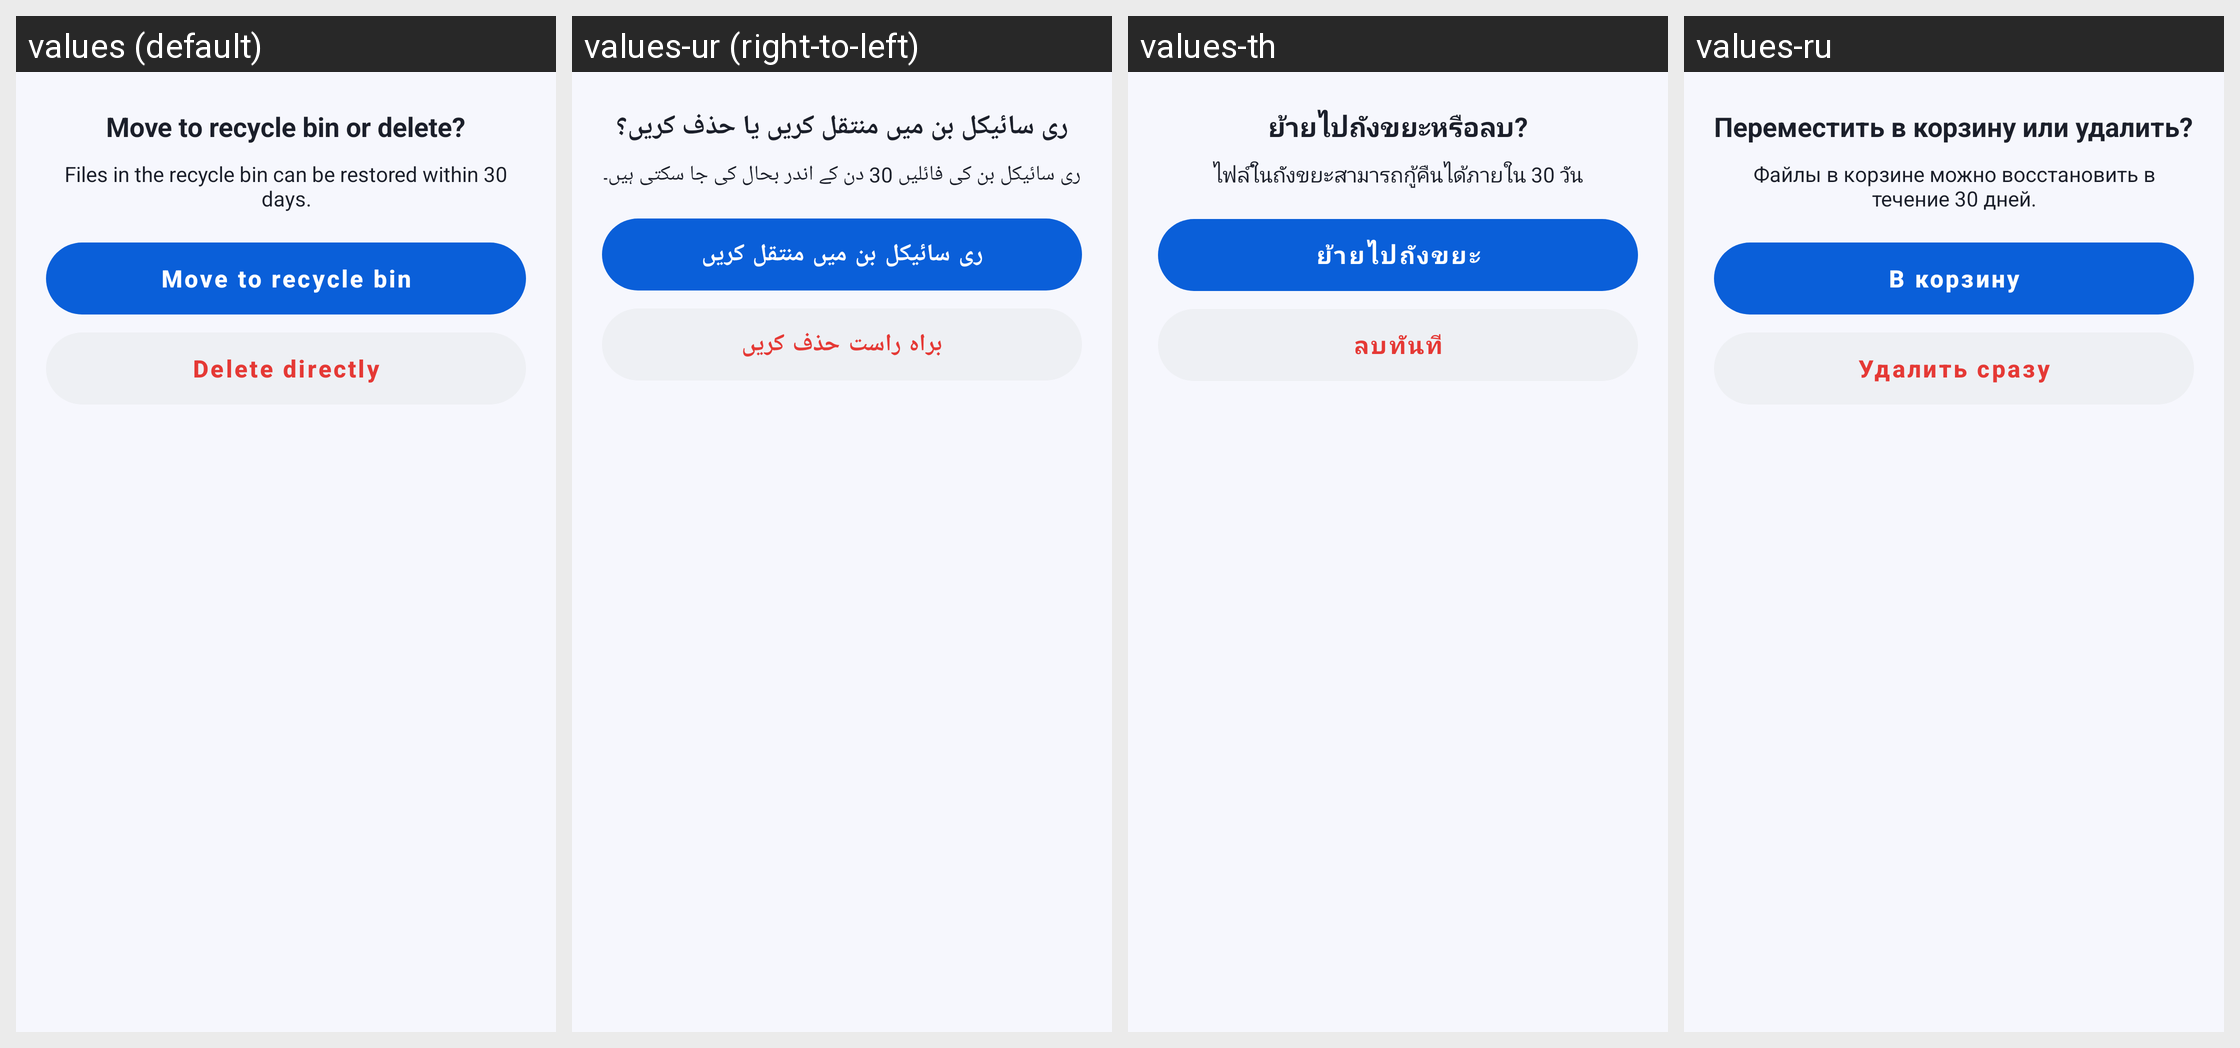

For this localized Android screen grid, give each drawn string resource with its value in every locale shown.
Android screen res/layout/sheet_delete_confirm.xml rendered under 4 locales, left to right: values (default), values-ur (right-to-left), values-th, values-ru. Device: Nexus 5 (rendered at 1080×1920; each locale shown at half size, 540×960, under a caption strip naming it); theme Theme.DocReader.
Other locales in the repository, not shown: values-ar, values-de, values-es, values-fa, values-fr, values-in, values-it, values-ja, values-ko, values-ms, values-pl, values-pt, values-tl, values-tr, values-uk, values-uz, values-vi, values-zh-rCN, values-zh-rTW.
Strings drawn on this screen, with the default value and each locale's value (text and hints the layout hard-codes, and strings that could not be matched under every locale, appear in the picture but are not listed):

recycle_title
  values: Move to recycle bin or delete?
  values-ur: ری سائیکل بن میں منتقل کریں یا حذف کریں؟
  values-th: ย้ายไปถังขยะหรือลบ?
  values-ru: Переместить в корзину или удалить?

recycle_message
  values: Files in the recycle bin can be restored within 30 days.
  values-ur: ری سائیکل بن کی فائلیں 30 دن کے اندر بحال کی جا سکتی ہیں۔
  values-th: ไฟล์ในถังขยะสามารถกู้คืนได้ภายใน 30 วัน
  values-ru: Файлы в корзине можно восстановить в течение 30 дней.

move_to_recycle_bin
  values: Move to recycle bin
  values-ur: ری سائیکل بن میں منتقل کریں
  values-th: ย้ายไปถังขยะ
  values-ru: В корзину

delete_directly
  values: Delete directly
  values-ur: براہ راست حذف کریں
  values-th: ลบทันที
  values-ru: Удалить сразу
